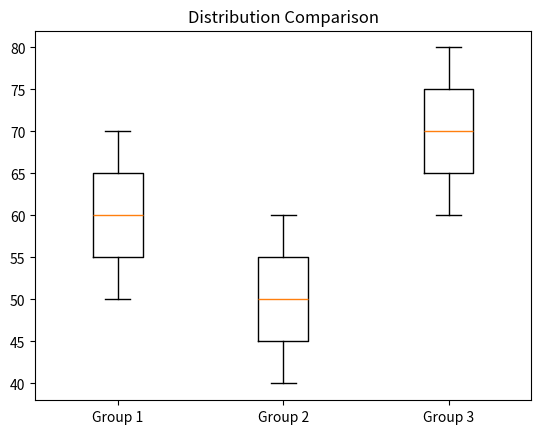

The matplotlib source for this figure:
import matplotlib.pyplot as plt

"""
DISTRIBUTION COMPARISON
----------------------
We compare how data spreads.
"""

group1 = [50, 55, 60, 65, 70]
group2 = [40, 45, 50, 55, 60]
group3 = [60, 65, 70, 75, 80]

data = [group1, group2, group3]

plt.boxplot(data)

plt.xticks([1, 2, 3], ["Group 1", "Group 2", "Group 3"])

plt.title("Distribution Comparison")

plt.show()
